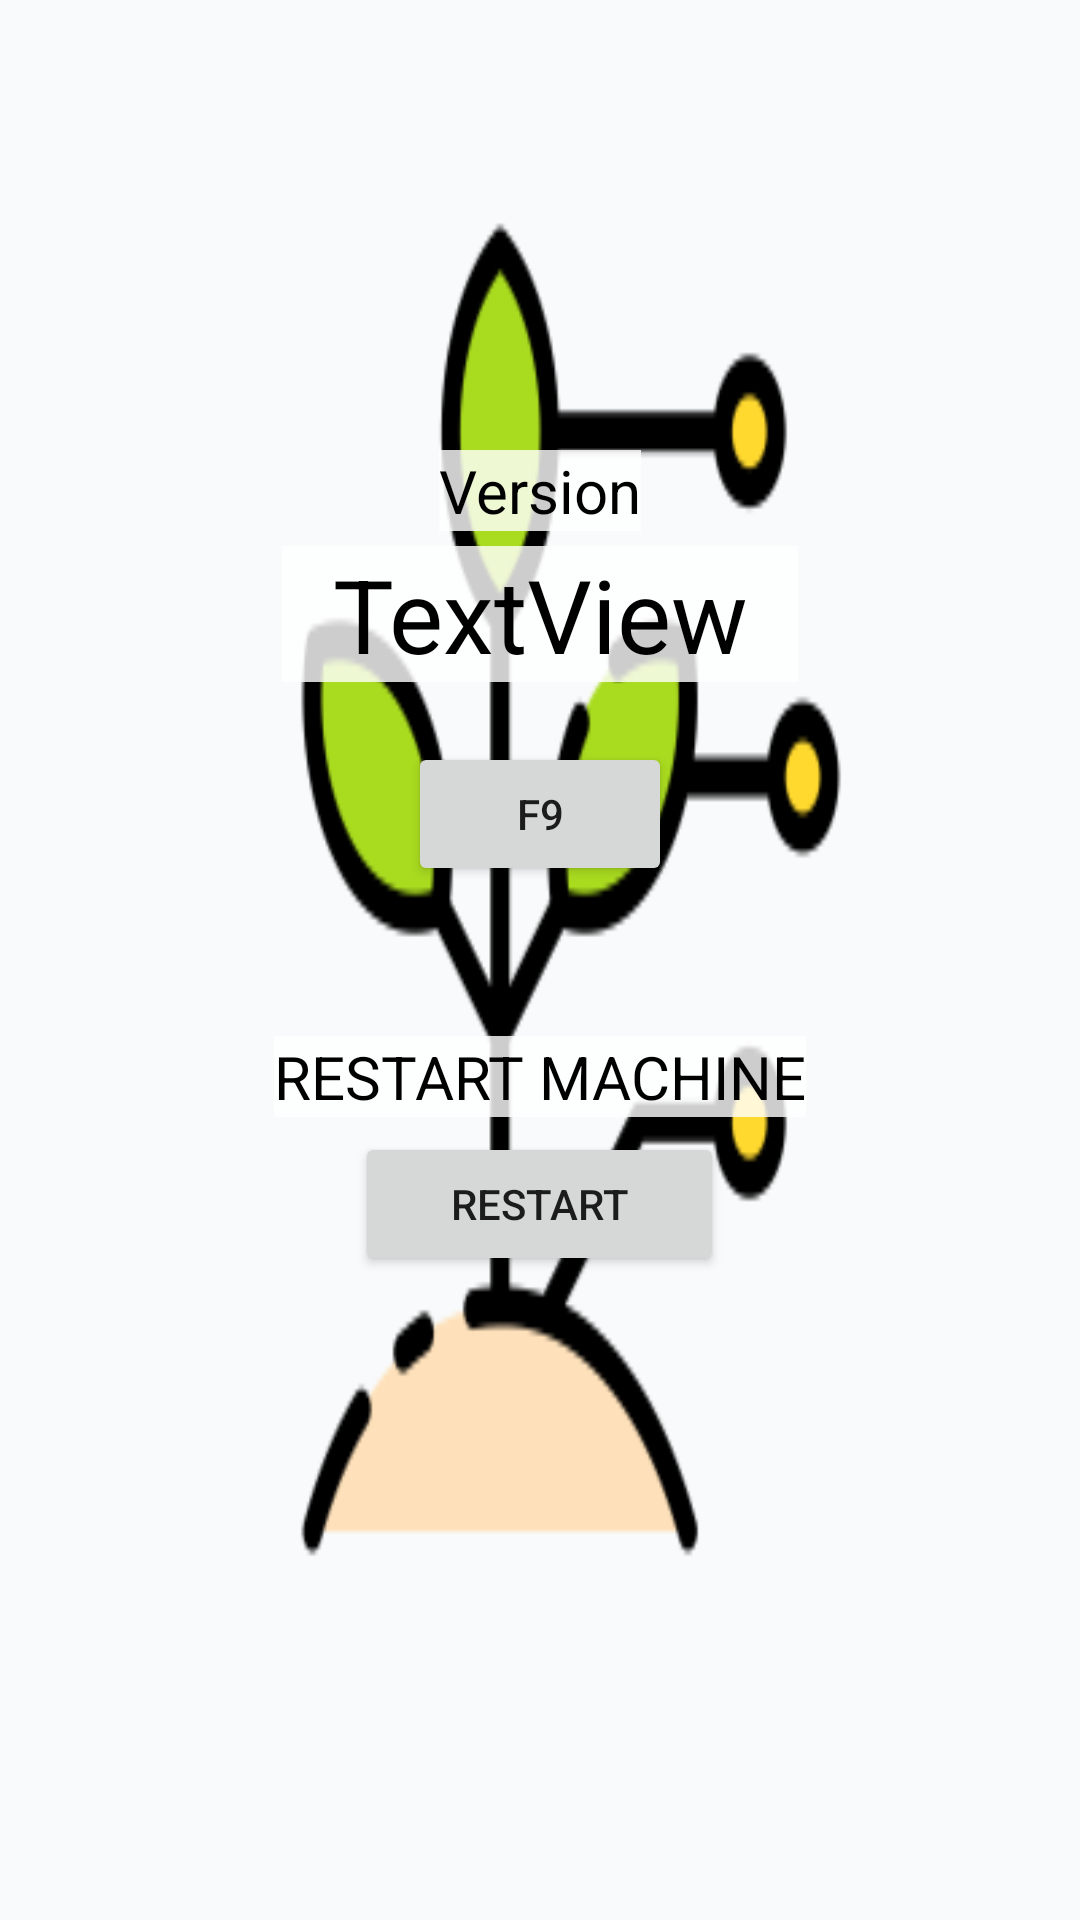

Layout XML and referenced resources for this Android screen:
<!-- AndroidManifest.xml: application theme Theme.Smartfarm -->
<!-- res/layout/fragment_m03_setting.xml -->
<?xml version="1.0" encoding="utf-8"?>
<LinearLayout xmlns:android="http://schemas.android.com/apk/res/android"
    xmlns:app="http://schemas.android.com/apk/res-auto"
    xmlns:tools="http://schemas.android.com/tools"
    android:layout_width="match_parent"
    android:layout_height="match_parent"
    android:background="@drawable/plantend"

    android:gravity="center|top"
    android:orientation="vertical"
    tools:context=".ui.m03.Setting.SettingFragment">

    <TextView
        android:id="@+id/textView8"
        android:layout_width="wrap_content"
        android:layout_height="wrap_content"
        android:layout_marginTop="150dp"
        android:layout_marginBottom="5dp"
        android:background="#CDFFFFFF"
        android:text="Version"
        android:textColor="#000000"
        android:textSize="20sp" />

    <TextView
        android:id="@+id/textF9"
        android:layout_width="172dp"
        android:layout_height="wrap_content"
        android:layout_marginBottom="20dp"
        android:background="#CDFFFFFF"
        android:gravity="center"
        android:text="TextView"
        android:textColor="#000000"
        android:textSize="34sp" />

    <Button
        android:id="@+id/buttonF9"
        android:layout_width="wrap_content"
        android:layout_height="wrap_content"
        android:text="F9" />

    <TextView
        android:id="@+id/textFF"
        android:layout_width="wrap_content"
        android:layout_height="wrap_content"
        android:layout_marginTop="50dp"
        android:layout_marginBottom="5dp"
        android:background="#CDFFFFFF"
        android:text="RESTART MACHINE"
        android:textColor="#000000"
        android:textSize="20sp" />

    <Button
        android:id="@+id/btnFF"
        android:layout_width="123dp"
        android:layout_height="wrap_content"
        android:text="RESTART" />
</LinearLayout>
<!-- resources referenced by this layout -->
<resources>
  <!-- drawable plantend: png bitmap (drawable, 13810 bytes) -->
  <style name="Theme.Smartfarm" parent="Theme.MaterialComponents.DayNight.DarkActionBar">
          
          <item name="colorPrimary">@color/purple_500</item>
          <item name="colorPrimaryVariant">@color/purple_700</item>
          <item name="colorOnPrimary">@color/white</item>
          
          <item name="colorSecondary">@color/teal_200</item>
          <item name="colorSecondaryVariant">@color/teal_700</item>
          <item name="colorOnSecondary">@color/black</item>
          
          <item name="android:statusBarColor">?attr/colorPrimaryVariant</item>
          
      </style>
  <!-- not gathered from this repository: default colours our renderer supplied (Android Studio template values) -->
  <color name="purple_500">#FF6200EE</color>
  <color name="purple_700">#FF3700B3</color>
  <color name="teal_200">#FF03DAC5</color>
  <color name="teal_700">#FF018786</color>
  <color name="black">#FF000000</color>
  <color name="white">#FFFFFFFF</color>
</resources>
